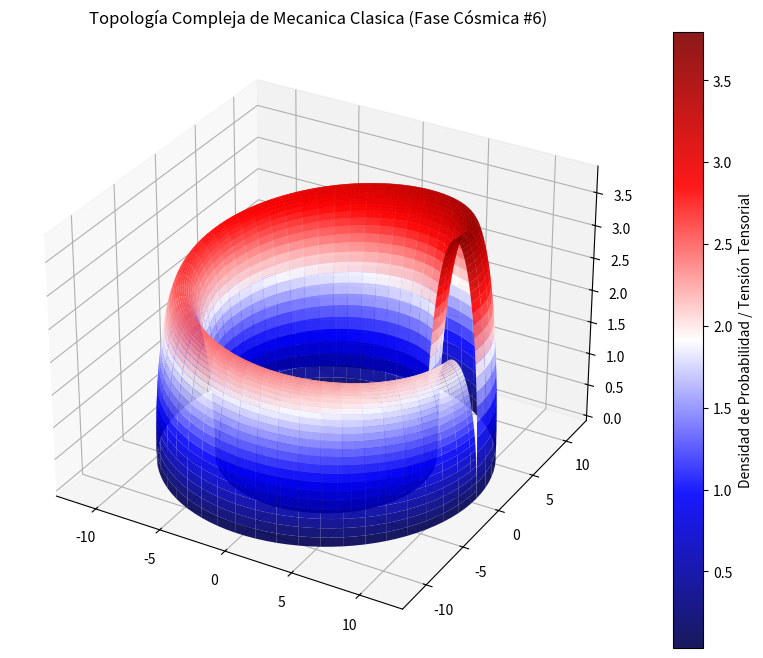

Reproduce this figure in Python.
%matplotlib inline
# Simulación Cósmica: Mecanica Clasica - Variante 6
import numpy as np
import matplotlib.pyplot as plt
from mpl_toolkits.mplot3d import Axes3D

# Parámetros Físicos Cuánticos/Relativistas
alpha = 9.477
beta = 1.976
gamma = 3.822

u = np.linspace(0, 2 * np.pi, 100)
v = np.linspace(0, np.pi, 100)
U, V = np.meshgrid(u, v)

# Topología Espacio-Temporal Avanzada (Fase Cósmica)
X = (alpha + beta * np.cos(V)) * np.cos(U)
Y = (alpha + beta * np.cos(V)) * np.sin(U)
Z = gamma * np.sin(V) * np.exp(-U/10)

fig = plt.figure(figsize=(12, 8))
ax = fig.add_subplot(111, projection='3d')
surf = ax.plot_surface(X, Y, Z, cmap='seismic', edgecolor='none', alpha=0.9)

fig.colorbar(surf, ax=ax, label='Densidad de Probabilidad / Tensión Tensorial')
plt.title(r'Topología Compleja de Mecanica Clasica (Fase Cósmica #6)')
plt.show()
